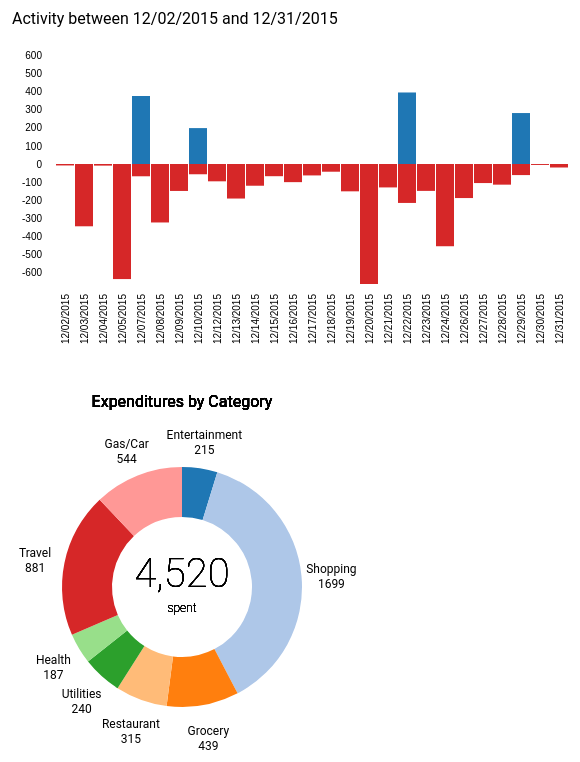
D3 v4 page, settled after 480 driven frames (8 s of simulated time); the page loaded 1 data file(s).


// ── js/loaddata.js
d3.csv('activity.csv', function(d) {

	return {
		transDate: new Date(d.TransDate),
		amount: +d.Amount,
		category: d.Category
	};

}, function(error, data){

	buildTimeline(data);
	buildPieChart(data);

});
// ── js/pie.js
var buildPieChart = function(data) {

	var pieData = [];

	for (var i = 0; i < data.length; i++) {
		if (data[i].category != 'Payment') {
			var cat = data[i].category;

			var obj = pieData.find(function (element) {
				return (element.category === cat);
			});

			if(!obj) {
				pieData.push({
					'category': data[i].category,
					'amount': data[i].amount
				});
			} else {
				obj.amount += data[i].amount;
			}
		}
	}

	var margin = {top: 70, bottom: 50, left: 70, right: 70},
		width = 380 - margin.left - margin.right,
		height = 400 - margin.top - margin.bottom,
		radius = Math.min(width, height) / 2,
		ring = 50;

	var piechart = d3.select('#piechart')
		.append('svg')
		.attr('width', width + margin.right + margin.left)
		.attr('height', height + margin.top + margin.bottom)
		.append('g')
		.attr('transform', 'translate(' + ((width + margin.left + margin.right) / 2) +
			',' + ((height + margin.top + margin.bottom) / 2) + ')');

	var arc = d3.arc()
		.innerRadius(radius - ring)
		.outerRadius(radius);

	var pie = d3.pie()
		.value(function(d) {return Math.abs(d.amount)})
		.sort(null);

	var segments = piechart.selectAll('g')
		.data(pie(pieData))
		.enter()
		.append('g')
		.attr('class', 'pie-segment');

	var color = d3.scaleOrdinal(d3.schemeCategory20);

	segments.append('path')
		.attr('d', arc)
		.attr('fill', function(d) {
			return color(d.data.category);
		});

	segments.append('text')
		.attr('class', 'pie-labels text-wrap')
		.attr('text-anchor', 'middle')
		.attr('transform', function(d) {
			var a = arc.centroid(d)[0],
				b = arc.centroid(d)[1],
				c = Math.sqrt(a*a + b*b);
			return 'translate(' + (a/c * (radius + 30)) + ',' +
				(b/c * (radius + 30)) + ')';

		})
		.text(function(d, i) {
			var str = pieData[i].category + '\n' + Math.abs(pieData[i].amount).toFixed(0);
			return str;
		});

	d3.selectAll('.text-wrap').each(breaksLines);

	function breaksLines() {
		var el = d3.select(this);
		var words = this.innerHTML.split('\n');
		el.text('');

		for (var i = 0; i < words.length; i++) {
			var tspan = el.append('tspan').text(words[i]);

			if (i > 0) {
				tspan.attr('x', 0).attr('dy', '15');
			}
		}
	}

	var total = 0;

	for (var i = 0; i < pieData.length; i++) {
		total += pieData[i].amount;
	}

	var formatNum = d3.format(',d');

	segments.append('text')
		.attr('text-anchor', 'middle')
		.text(formatNum(Math.abs(total)))
		.style('font-size', '40px')
		.style('font-weight', '100');

	segments.append('text')
		.attr('text-anchor', 'middle')
		.text('spent')
		.attr('transform', 'translate(0,25)')
		.style('font-weight', '100');

	segments.append('text')
		.text('Expenditures by Category')
		.style('font-size', '16px')
		.attr('text-anchor', 'middle')
		.attr('x', 0)
		.attr('y', -180);
};

// ── js/timeline.js
var buildTimeline = function(data) {

	var margin = {top: 60, right: 60, bottom: 100, left: 60},
		width = 640 - margin.left - margin.right,
		height = 400 - margin.top - margin.bottom;

	var timeline = d3.select('#timeline')
		.append('svg')
		.attr('width', width + margin.left + margin.right)
		.attr('height', height + margin.top + margin.bottom)
		.append('g')
		.attr('transform',
			'translate(' + margin.left + ',' + margin.top + ')');

	var condesendData = [];

	for (var i = 0; i < data.length; i++) {
		var isPayment = data[i].category === 'Payment';
		var transDate = data[i].transDate;

		var obj = condesendData.find(function(element){
			return isPayment === element.isPayment
			&& transDate.getTime() === element.transDate.getTime();
		})

		if (!obj) {
			condesendData.push({
				'transDate': transDate,
				'amount': data[i].amount,
				'isPayment': isPayment
			});
		} else {
			obj.amount += data[i].amount;
		}
	};

	condesendData.sort(function compare(a, b) {
		return d3.ascending(a.transDate, b.transDate);
	});


	var x = d3.scaleBand()
		.domain(condesendData.map(function(d) {return d.transDate}))
		.rangeRound([0,width])
		.padding(.05);

	var xAxis = d3.axisBottom(x)
		.tickSize(0)
		.tickPadding(0)
		.tickFormat(d3.timeFormat('%m/%d/%Y'));

	var max = d3.max(condesendData, function(d) {return Math.abs(d.amount)});

	var y = d3.scaleLinear()
		.domain([-max,max])
		.range([height,0]);

	var yAxis = d3.axisLeft(y)
		.tickSize(0)
		.tickPadding(10);


	timeline.append('g')
		.attr('class', 'x-axis')
		.call(xAxis)
		.attr('transform', 'translate(0,' + height +')')
		.selectAll('text')
		.style('text-anchor', 'end')
		.attr('transform', 'rotate(-90)')
		.attr('dy', '.3em')
		.attr('dx', '-1em');

	timeline.append('g')
		.attr('class', 'y-axis')
		.call(yAxis);


	timeline.selectAll('rect')
		.data(condesendData)
		.enter()
		.append('rect')
		.attr('x', function(d) {return x(d.transDate)})
		.attr('y', function(d) {return y(Math.max(0, d.amount))})
		.attr('width', x.bandwidth())
		.attr('height', function(d) {return Math.abs(y(d.amount) - y(0))})
		.attr('fill', function(d) {return (d.amount < 0) ? '#d62728' : '#1f77b4'});

	var format = d3.timeFormat('%m/%d/%Y');

	var minDate = d3.min(condesendData, function(d) {return d.transDate});

	var maxDate = d3.max(condesendData, function(d) {return d.transDate});

	timeline.append('text')
		.text('Activity between ' + format(minDate) + ' and ' + format(maxDate))
		.style('font-size', '16px')
		.attr('x', -40)
		.attr('y', -20);
};


### data: activity.csv
TransType, TransDate, PostDate, Description, Amount, Category
RETURN, 12/08/2015, 12/10/2015, Audible US, 4.95, Entertainment
SALE, 12/24/2015, 12/25/2015, BIRDWATCHERS, -51.89, Shopping
SALE, 12/10/2015, 12/11/2015, Audible US, -5.24, Entertainment
SALE, 12/29/2015, 12/30/2015, THE FRESH MARKET,, -4.60, Grocery
SALE, 12/21/2015, 12/21/2015, AMAZON MKTPLACE PMTS, -17.72, Shopping
SALE, 12/09/2015, 12/09/2015, AMAZON MKTPLACE PMTS, -7.99, Shopping
SALE, 12/26/2015, 12/28/2015, REGAL COMMONWEALTH 20, -34.00, Entertainment
SALE, 12/20/2015, 12/21/2015, Amazon.com, -45.02, Shopping
SALE, 12/19/2015, 12/20/2015, Amazon.com, -38.95, Shopping
SALE, 12/08/2015, 12/08/2015, AMAZON MKTPLACE PMTS, -7.90, Shopping
SALE, 12/29/2015, 12/30/2015, TRACTOR SUPPLY, -19.25, Shopping
SALE, 12/15/2015, 12/16/2015, Audible US, -10.49, Entertainment
SALE, 12/18/2015, 12/18/2015, APL* ITUNES.COM/BILL, -9.70, Entertainment
SALE, 12/10/2015, 12/11/2015, Audible US, -3.47, Entertainment
SALE, 12/24/2015, 12/25/2015, JO-ANN STORE, -120, Shopping
SALE, 12/26/2015, 12/28/2015, CHEF GEOFF, -42.93, Restaurant
SALE, 12/17/2015, 12/18/2015, COUNTY WASTE, -18.00, Utilities
SALE, 12/16/2015, 12/16/2015, AMAZON MKTPLACE PMTS, -39.99, Shopping
SALE, 12/24/2015, 12/25/2015, WM SUPERCENTER, -20.13, Grocery
SALE, 12/19/2015, 12/20/2015, Amazon.com, -5.48, Shopping
SALE, 12/10/2015, 12/11/2015, WAL-MART, -25.52, Grocery
SALE, 12/09/2015, 12/10/2015, PEDIATRICS, -20.00, Health
SALE, 12/20/2015, 12/21/2015, WM SUPERCENTER, -172, Grocery
SALE, 12/09/2015, 12/10/2015, WALGREENS, -107.3, Health
SALE, 12/10/2015, 12/11/2015, AMAZON MKTPLACE PMTS, -7.90, Shopping
SALE, 12/24/2015, 12/27/2015, JIMMY JOHNS, -13.95, Restaurant
SALE, 12/20/2015, 12/21/2015, AMAZON MKTPLACE PMTS, -25.99, Shopping
SALE, 12/05/2015, 12/07/2015, UNITED, -200, Travel
SALE, 12/21/2015, 12/22/2015, AMAZON MKTPLACE PMTS, -36.11, Shopping
SALE, 12/07/2015, 12/08/2015, Audible US, -11.95, Entertainment
SALE, 12/21/2015, 12/22/2015, Audible US, -1.73, Entertainment
SALE, 12/12/2015, 12/13/2015, APL* ITUNES.COM/BILL, -7.72, Entertainment
RETURN, 12/24/2015, 12/29/2015, REGAL WESTCHESTER 16, 34.00, Entertainment
SALE, 12/12/2015, 12/13/2015, AMAZON MKTPLACE PMTS, -53.81, Shopping
SALE, 12/24/2015, 12/25/2015, BABIES R US, -32.08, Shopping
SALE, 12/18/2015, 12/20/2015, HARDEES, -5.84, Restaurant
SALE, 12/22/2015, 12/24/2015, TIFFANY & CO, -157.9, Shopping
SALE, 12/16/2015, 12/17/2015, PEDIATRICS, -20.00, Health
RETURN, 12/08/2015, 12/09/2015, Audible US, 11.91, Entertainment
SALE, 12/13/2015, 12/15/2015, THE HOME DEPOT, -111.9, Shopping
SALE, 12/08/2015, 12/09/2015, AMAZON MKTPLACE PMTS, -21.66, Shopping
SALE, 12/20/2015, 12/21/2015, AMAZON MKTPLACE PMTS, -8.99, Shopping
SALE, 12/07/2015, 12/08/2015, TRACTOR SUPPLY, -27.15, Grocery
PAYMENT, 12/29/2015, 12/29/2015, Payment Thank You-Mobile, 281, Payment
SALE, 12/16/2015, 12/16/2015, AMAZON MKTPLACE PMTS, -6.76, Shopping
SALE, 12/23/2015, 12/25/2015, 7-ELEVEN, -1.73, Gas/Car
SALE, 12/26/2015, 12/28/2015, EXXONMOBIL, -26.31, Gas/Car
SALE, 12/16/2015, 12/16/2015, AMAZON MKTPLACE PMTS, -33.31, Shopping
SALE, 12/05/2015, 12/06/2015, SQ *GATHERED GOSQ.COM, -143.6, Shopping
SALE, 12/02/2015, 12/03/2015, NETFLIX.COM, -7.99, Entertainment
SALE, 12/20/2015, 12/21/2015, AMAZON MKTPLACE PMTS, -9.03, Shopping
SALE, 12/18/2015, 12/20/2015, BP, -26.98, Gas/Car
SALE, 12/20/2015, 12/22/2015, TOYOTA, -320, Gas/Car
SALE, 12/28/2015, 12/29/2015, WAL-MART, -113.9, Grocery
SALE, 12/14/2015, 12/15/2015, AMAZON MKTPLACE PMTS, -42.99, Shopping
SALE, 12/15/2015, 12/15/2015, AMAZON MKTPLACE PMTS, -39.60, Shopping
SALE, 12/15/2015, 12/15/2015, Amazon.com, -10.44, Shopping
SALE, 12/03/2015, 12/04/2015, VZWRLSS*APOCC VISE, -221.8, Utilities
SALE, 12/03/2015, 12/04/2015, OLIVE GARDEN, -121.8, Restaurant
SALE, 12/31/2015, 01/03/2016, TACO BELL, -3.66, Restaurant
... 55 more rows